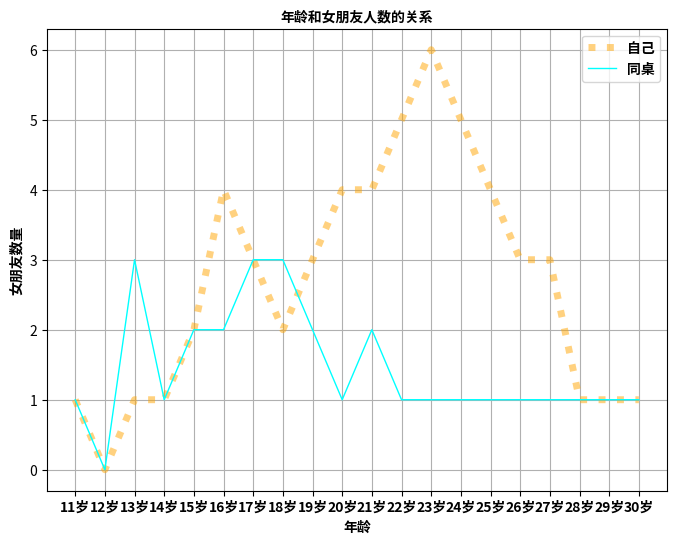

Reproduce this figure in Python.
# *_* coding:utf-8 *_*
from matplotlib import pyplot as plt
from matplotlib import font_manager

my_font = font_manager.FontProperties(fname='/usr/share/fonts/opentype/noto/NotoSansCJK-Bold.ttc')

x = range(11,31)
a1 = [1,0,1,1,2,4,3,2,3,4,4,5,6,5,4,3,3,1,1,1]
a2 = [1,0,3,1,2,2,3,3,2,1,2,1,1,1,1,1,1,1,1,1]
#设置图像大小
plt.figure(figsize=(8,6),dpi=100)

#设置刻度
plt.xticks(x, ['{}岁'.format(i) for i in range(11,31)], fontproperties=my_font)
plt.yticks(range(min(a1)-1,max(a1)+1))
#坐标标题
plt.xlabel('年龄', fontproperties=my_font)
plt.ylabel('女朋友数量', fontproperties=my_font)
plt.title('年龄和女朋友人数的关系', fontproperties=my_font)

#绘制网格
plt.grid()

plt.plot(x,a1, label='自己',color='orange',linestyle=':', linewidth=5, alpha=0.5)  # : - -. --
plt.plot(x,a2, label='同桌',color='cyan',linestyle='-', linewidth=1)

#添加图例
plt.legend(prop=my_font,loc='best')       # best, lower right, lower left, upper right, upper left

#展示
plt.show()